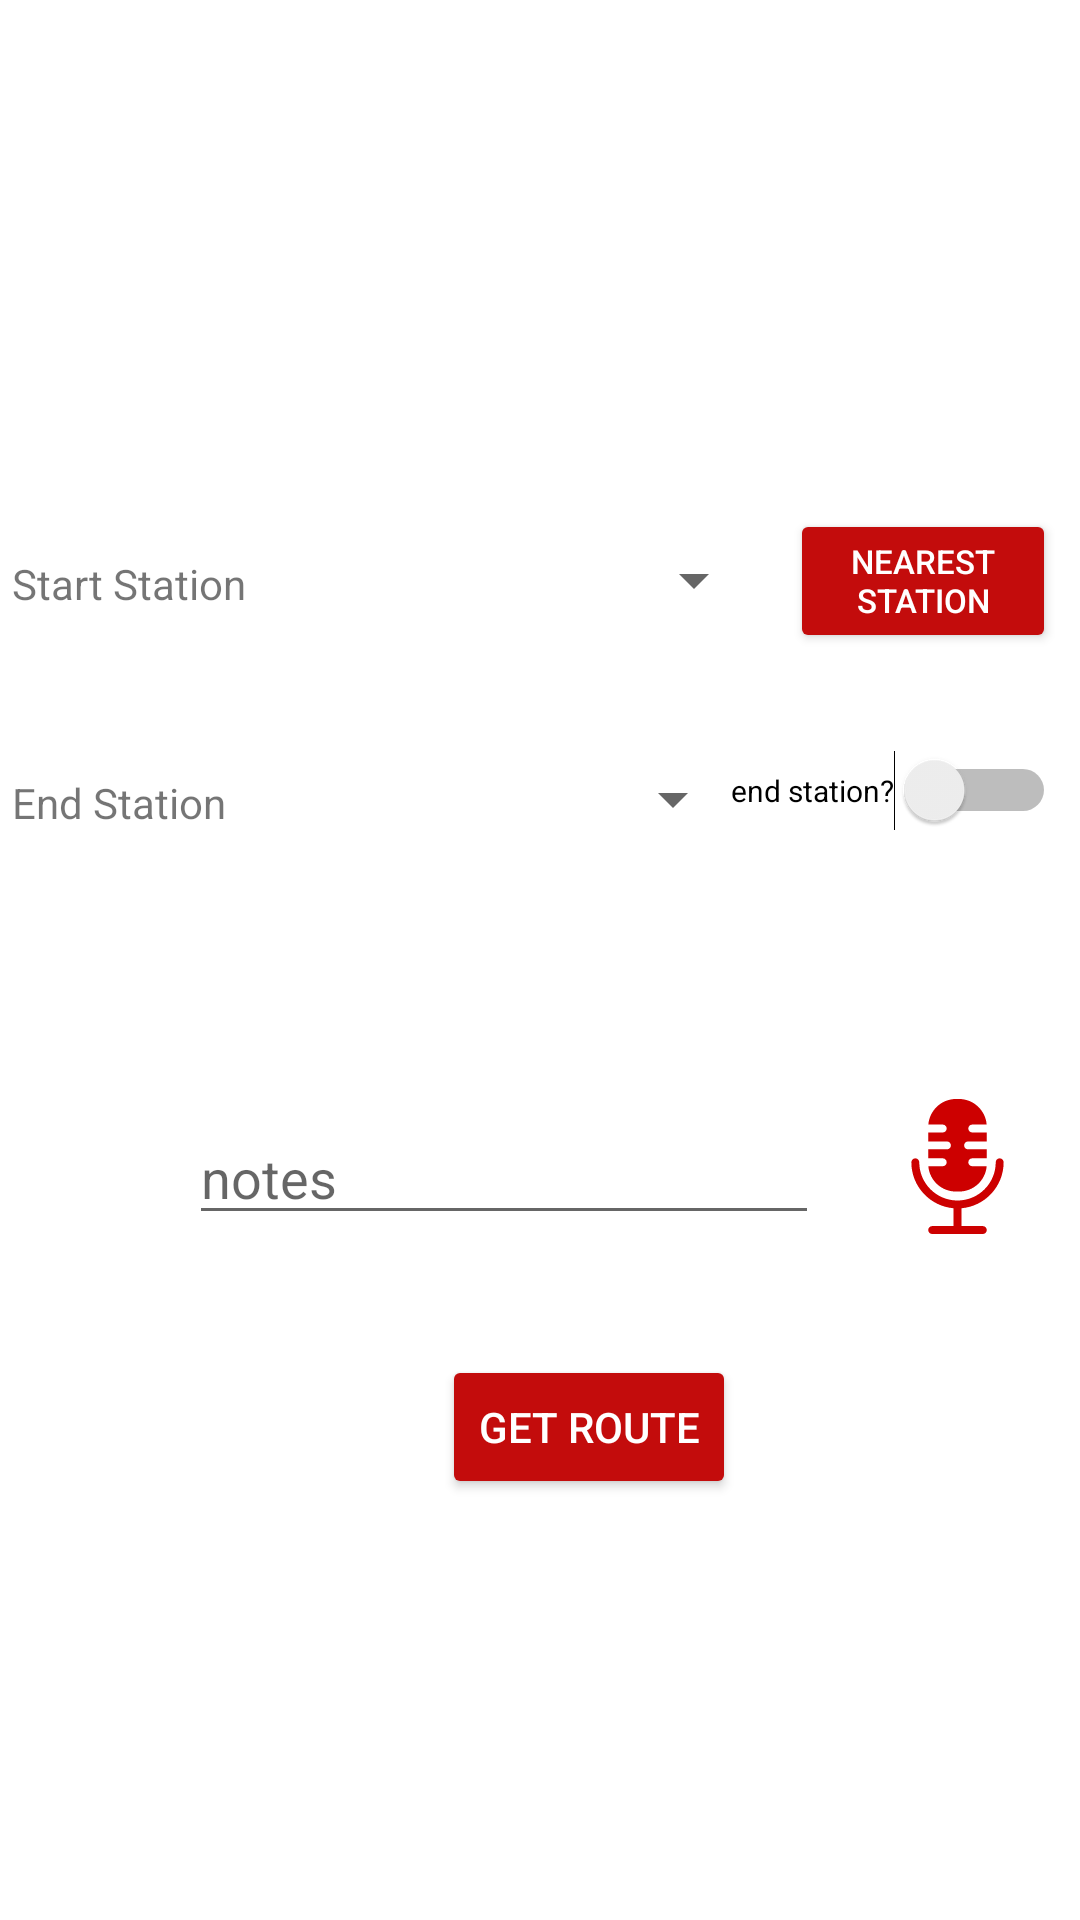

Layout XML and referenced resources for this Android screen:
<!-- AndroidManifest.xml: application theme Theme.MetroApp -->
<!-- res/layout/activity_main.xml -->
<?xml version="1.0" encoding="utf-8"?>

<androidx.constraintlayout.widget.ConstraintLayout xmlns:android="http://schemas.android.com/apk/res/android"
    xmlns:app="http://schemas.android.com/apk/res-auto"
    xmlns:tools="http://schemas.android.com/tools"
    android:layout_width="match_parent"
    android:layout_height="match_parent"
    tools:context=".MainActivity">

    <ImageView
        android:id="@+id/imageView"
        android:layout_width="132dp"
        android:layout_height="115dp"
        android:layout_marginTop="32dp"
        app:layout_constraintEnd_toEndOf="parent"
        app:layout_constraintStart_toStartOf="parent"
        app:layout_constraintTop_toTopOf="parent"
        app:srcCompat="@drawable/metrologo" />

    <Spinner
        android:id="@+id/startStationSpinner"
        android:layout_width="165dp"
        android:layout_height="37dp"
        android:layout_marginStart="8dp"
        android:layout_marginTop="28dp"
        app:layout_constraintStart_toEndOf="@+id/textView2"
        app:layout_constraintTop_toBottomOf="@+id/imageView" />

    <Spinner
        android:id="@+id/endStationSpinner"
        android:layout_width="165dp"
        android:layout_height="37dp"
        android:layout_marginStart="8dp"
        android:layout_marginTop="36dp"
        app:layout_constraintStart_toEndOf="@+id/textView3"
        app:layout_constraintTop_toBottomOf="@+id/startStationSpinner" />

    <Button
        android:id="@+id/button"
        android:layout_width="wrap_content"
        android:layout_height="wrap_content"
        android:layout_marginTop="40dp"
        android:backgroundTint="#c30c0c"
        android:onClick="getRoute"
        android:text="Get Route"
        android:textColor="#FFFFFF"
        app:layout_constraintEnd_toEndOf="parent"
        app:layout_constraintHorizontal_bias="0.562"
        app:layout_constraintStart_toStartOf="parent"
        app:layout_constraintTop_toBottomOf="@+id/notesEditText" />

    <Button
        android:id="@+id/button3"
        android:layout_width="0dp"
        android:layout_height="wrap_content"
        android:layout_marginStart="8dp"
        android:layout_marginEnd="8dp"
        android:backgroundTint="#c30c0c"
        android:onClick="nearestStation"
        android:tag="startStation"
        android:text="nearest Station"
        android:textColor="#FFFFFF"
        android:textSize="11sp"
        app:layout_constraintBottom_toBottomOf="@+id/startStationSpinner"
        app:layout_constraintEnd_toEndOf="parent"
        app:layout_constraintHorizontal_bias="0.44"
        app:layout_constraintStart_toEndOf="@+id/startStationSpinner"
        app:layout_constraintTop_toTopOf="@+id/startStationSpinner" />

    <TextView
        android:id="@+id/textView2"
        android:layout_width="wrap_content"
        android:layout_height="wrap_content"
        android:layout_marginStart="4dp"
        android:text="Start Station"
        app:layout_constraintBottom_toBottomOf="@+id/startStationSpinner"
        app:layout_constraintStart_toStartOf="parent"
        app:layout_constraintTop_toTopOf="@+id/startStationSpinner"
        app:layout_constraintVertical_bias="0.555" />

    <TextView
        android:id="@+id/textView3"
        android:layout_width="wrap_content"
        android:layout_height="wrap_content"
        android:layout_marginStart="4dp"
        android:text="End Station"
        app:layout_constraintBottom_toBottomOf="@+id/endStationSpinner"
        app:layout_constraintStart_toStartOf="parent"
        app:layout_constraintTop_toTopOf="@+id/endStationSpinner"
        app:layout_constraintVertical_bias="0.555" />

    <EditText
        android:id="@+id/addressEditText"
        android:layout_width="wrap_content"
        android:layout_height="wrap_content"
        android:layout_marginTop="16dp"
        android:layout_marginEnd="24dp"
        android:ems="10"
        android:hint="adress"
        android:inputType="textPersonName"
        android:visibility="invisible"
        app:layout_constraintEnd_toEndOf="parent"
        app:layout_constraintStart_toStartOf="parent"
        app:layout_constraintTop_toBottomOf="@+id/endStationSpinner" />

    <Switch
        android:id="@+id/addressSwitch"
        android:layout_width="wrap_content"
        android:layout_height="wrap_content"
        android:layout_marginEnd="8dp"
        android:layout_marginBottom="8dp"
        android:onClick="showAddress"
        android:text="end station?"
        android:textSize="10sp"
        app:layout_constraintBottom_toBottomOf="@+id/endStationSpinner"
        app:layout_constraintEnd_toEndOf="parent" />

    <EditText
        android:id="@+id/notesEditText"
        android:layout_width="wrap_content"
        android:layout_height="wrap_content"
        android:layout_marginTop="28dp"
        android:ems="10"
        android:gravity="start|top"
        android:hint="notes"
        android:inputType="textMultiLine"
        app:layout_constraintEnd_toEndOf="parent"
        app:layout_constraintHorizontal_bias="0.42"
        app:layout_constraintStart_toStartOf="parent"
        app:layout_constraintTop_toBottomOf="@+id/addressEditText" />

    <ImageView
        android:id="@+id/getEndStationImageView"
        android:layout_width="60dp"
        android:layout_height="55dp"
        android:layout_marginStart="16dp"
        android:onClick="nearestStation"
        android:tag="endStation"
        android:visibility="invisible"
        app:layout_constraintBottom_toBottomOf="@+id/addressEditText"
        app:layout_constraintStart_toEndOf="@+id/addressEditText"
        app:layout_constraintTop_toTopOf="@+id/addressEditText"
        app:srcCompat="@drawable/map" />

    <ImageView
        android:id="@+id/imageView4"
        android:layout_width="45dp"
        android:layout_height="46dp"
        android:onClick="speak"
        app:layout_constraintBottom_toBottomOf="@+id/notesEditText"
        app:layout_constraintEnd_toEndOf="@+id/getEndStationImageView"
        app:layout_constraintStart_toStartOf="@+id/getEndStationImageView"
        app:srcCompat="@drawable/ic_microphone" />

</androidx.constraintlayout.widget.ConstraintLayout>
<!-- resources referenced by this layout -->
<resources>
  <!-- drawable ic_microphone (drawable) -->
  <vector xmlns:android="http://schemas.android.com/apk/res/android"
      android:width="512dp"
      android:height="512dp"
      android:viewportWidth="512"
      android:viewportHeight="512">
    <path
        android:pathData="m431,240c0,-8.284 -6.716,-15 -15,-15s-15,6.716 -15,15c0,79.953 -65.047,145 -145,145s-145,-65.047 -145,-145c0,-8.284 -6.716,-15 -15,-15s-15,6.716 -15,15c0,91.442 70.501,166.716 160,174.35v67.65h-81c-8.284,0 -15,6.716 -15,15s6.716,15 15,15h192c8.284,0 15,-6.716 15,-15s-6.716,-15 -15,-15h-81v-67.65c89.499,-7.634 160,-82.908 160,-174.35z"
        android:fillColor="#cd0000"/>
    <path
        android:pathData="m312,255c-8.284,0 -15,-6.716 -15,-15s6.716,-15 15,-15h55v-34h-71c-8.284,0 -15,-6.716 -15,-15s6.716,-15 15,-15h71v-34h-55c-8.284,0 -15,-6.716 -15,-15s6.716,-15 15,-15h54.618c-4.541,-54.252 -49.724,-97 -104.618,-97h-12c-54.894,0 -100.078,42.749 -104.619,97h54.619c8.284,0 15,6.716 15,15s-6.716,15 -15,15h-55v34h71c8.284,0 15,6.716 15,15s-6.716,15 -15,15h-71v34h55c8.284,0 15,6.716 15,15s-6.716,15 -15,15h-54.61c4.581,53.7 49.745,96 104.61,96h12c54.865,0 100.029,-42.3 104.61,-96z"
        android:fillColor="#cd0000"/>
  </vector>
  <style name="Theme.MetroApp" parent="Theme.MaterialComponents.DayNight.DarkActionBar">
          
          <item name="colorPrimary">@color/purple_500</item>
          <item name="colorPrimaryVariant">@color/purple_700</item>
          <item name="colorOnPrimary">@color/white</item>
          
          <item name="colorSecondary">@color/teal_200</item>
          <item name="colorSecondaryVariant">@color/teal_700</item>
          <item name="colorOnSecondary">@color/black</item>
          
          <item name="android:statusBarColor" tools:targetApi="l">?attr/colorPrimaryVariant</item>
          
      </style>
  <!-- not gathered from this repository: default colours our renderer supplied (Android Studio template values) -->
  <color name="purple_500">#FF6200EE</color>
  <color name="purple_700">#FF3700B3</color>
  <color name="teal_200">#FF03DAC5</color>
  <color name="teal_700">#FF018786</color>
  <color name="black">#FF000000</color>
  <color name="white">#FFFFFFFF</color>
</resources>
